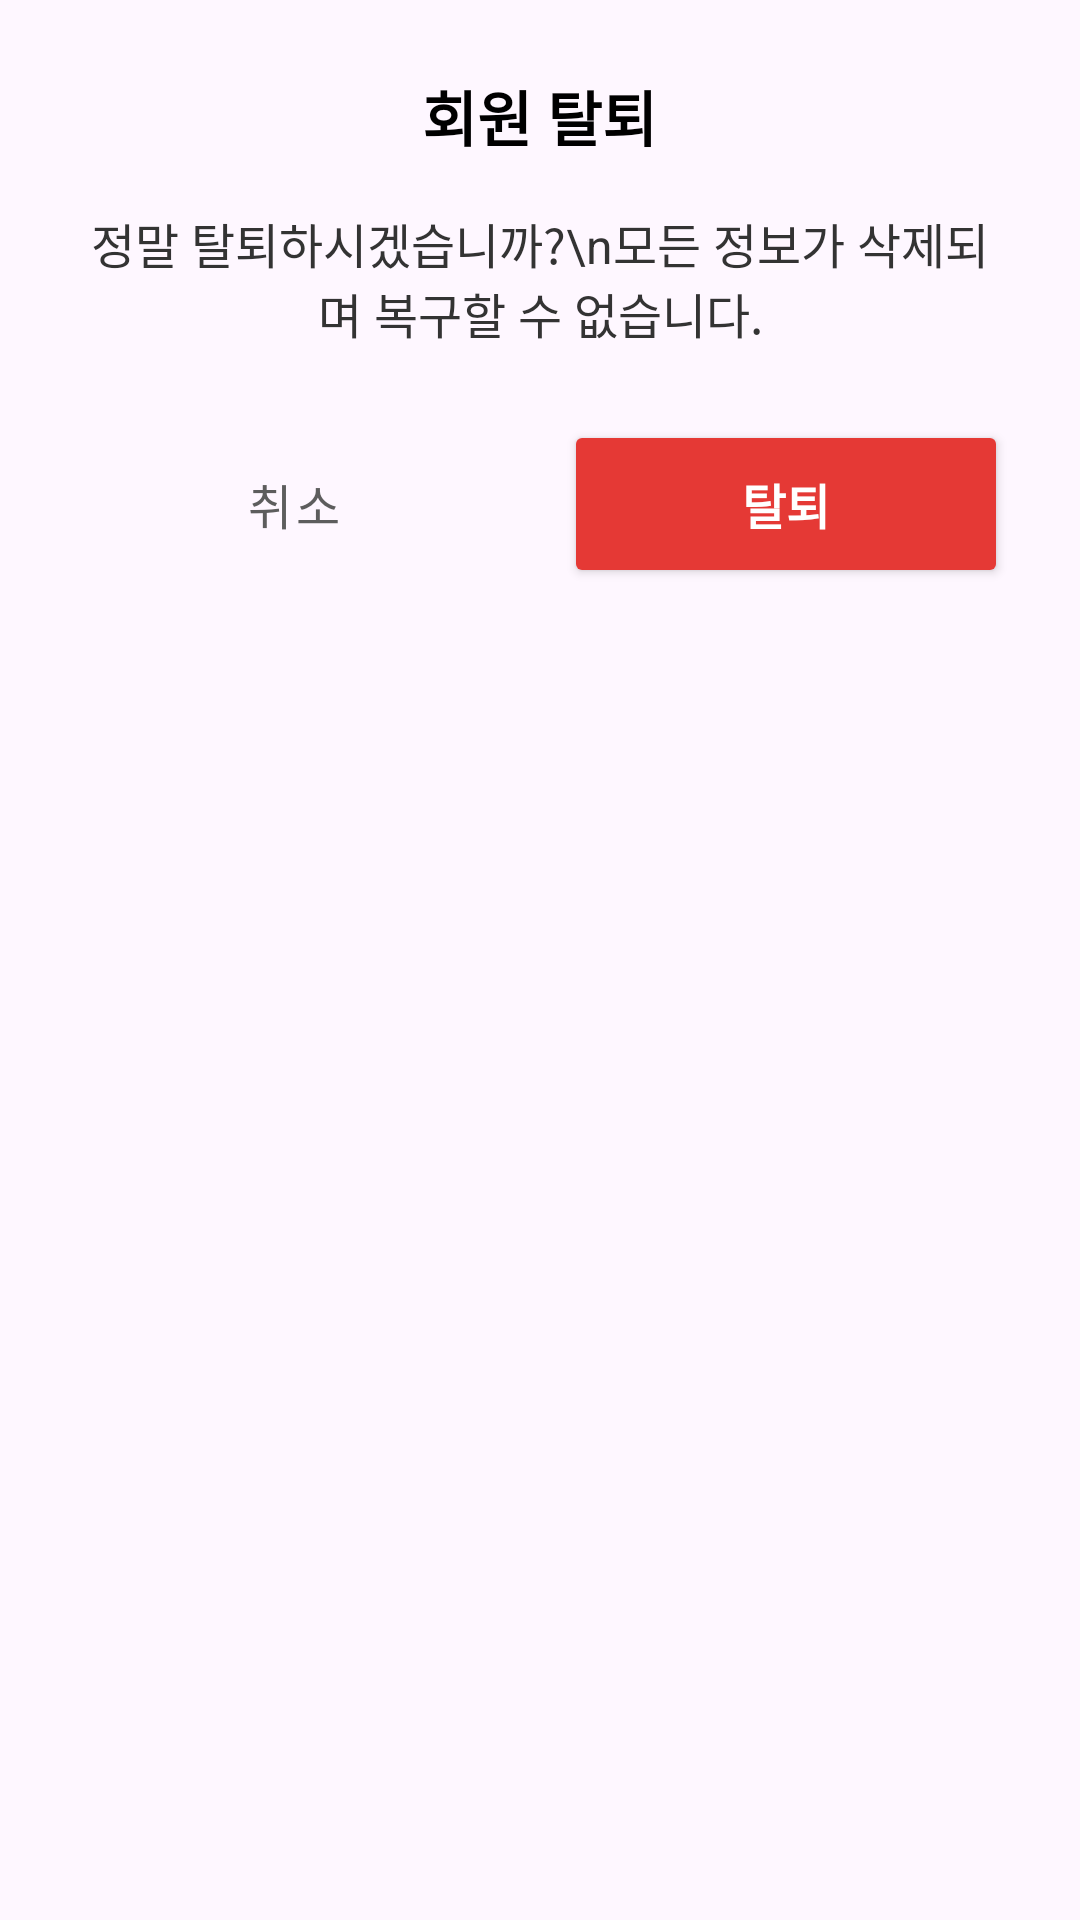

Write the Android layout XML for this screen, with the resource values it uses.
<!-- AndroidManifest.xml: application theme Theme.Talent_link -->
<!-- res/layout/dialog_withdrawal_confirmation.xml -->
<?xml version="1.0" encoding="utf-8"?>
<LinearLayout xmlns:android="http://schemas.android.com/apk/res/android"
    xmlns:app="http://schemas.android.com/apk/res-auto"
    android:layout_width="match_parent"
    android:layout_height="wrap_content"
    android:layout_marginHorizontal="32dp"
    android:background="@drawable/dialog_background"
    android:orientation="vertical"
    android:padding="24dp">

    <TextView
        android:id="@+id/dialogTitle"
        android:layout_width="wrap_content"
        android:layout_height="wrap_content"
        android:layout_gravity="center_horizontal"
        android:layout_marginBottom="16dp"
        android:text="회원 탈퇴"
        android:textColor="@color/black"
        android:textSize="20sp"
        android:textStyle="bold" />

    <TextView
        android:id="@+id/dialogMessage"
        android:layout_width="wrap_content"
        android:layout_height="wrap_content"
        android:layout_gravity="center_horizontal"
        android:layout_marginBottom="24dp"
        android:gravity="center"
        android:text="정말 탈퇴하시겠습니까?\n모든 정보가 삭제되며 복구할 수 없습니다."
        android:textColor="#333333"
        android:textSize="16sp" />

    <LinearLayout
        android:layout_width="match_parent"
        android:layout_height="wrap_content"
        android:orientation="horizontal">

        <Button
            android:id="@+id/btnCancel"
            style="@style/Widget.MaterialComponents.Button.OutlinedButton"
            android:layout_width="0dp"
            android:layout_height="56dp"
            android:layout_marginEnd="8dp"
            android:layout_weight="1"
            android:insetTop="4dp"
            android:insetBottom="4dp"
            android:text="취소"
            android:textColor="#5D5D5D"
            android:textSize="16sp"
            app:cornerRadius="12dp" />

        <Button
            android:id="@+id/btnWithdraw"
            android:layout_width="0dp"
            android:layout_height="56dp"
            android:layout_marginStart="8dp"
            android:layout_weight="1"
            android:backgroundTint="#E53935"
            android:insetBottom="4dp"
            android:text="탈퇴"
            android:textColor="@color/white"
            android:textSize="16sp"
            android:textStyle="bold"
            app:cornerRadius="12dp" />

    </LinearLayout>

</LinearLayout>
<!-- resources referenced by this layout -->
<resources>
  <color name="black">#FF000000</color>
  <color name="white">#FFFFFFFF</color>
  <style name="Theme.Talent_link" parent="Base.Theme.Talent_link" />
  <style name="Base.Theme.Talent_link" parent="Theme.Material3.DayNight.NoActionBar">
          <item name="android:statusBarColor" tools:targetApi="l">@color/white</item>
          <item name="android:windowLightStatusBar" tools:targetApi="m">true</item>
      </style>
</resources>
